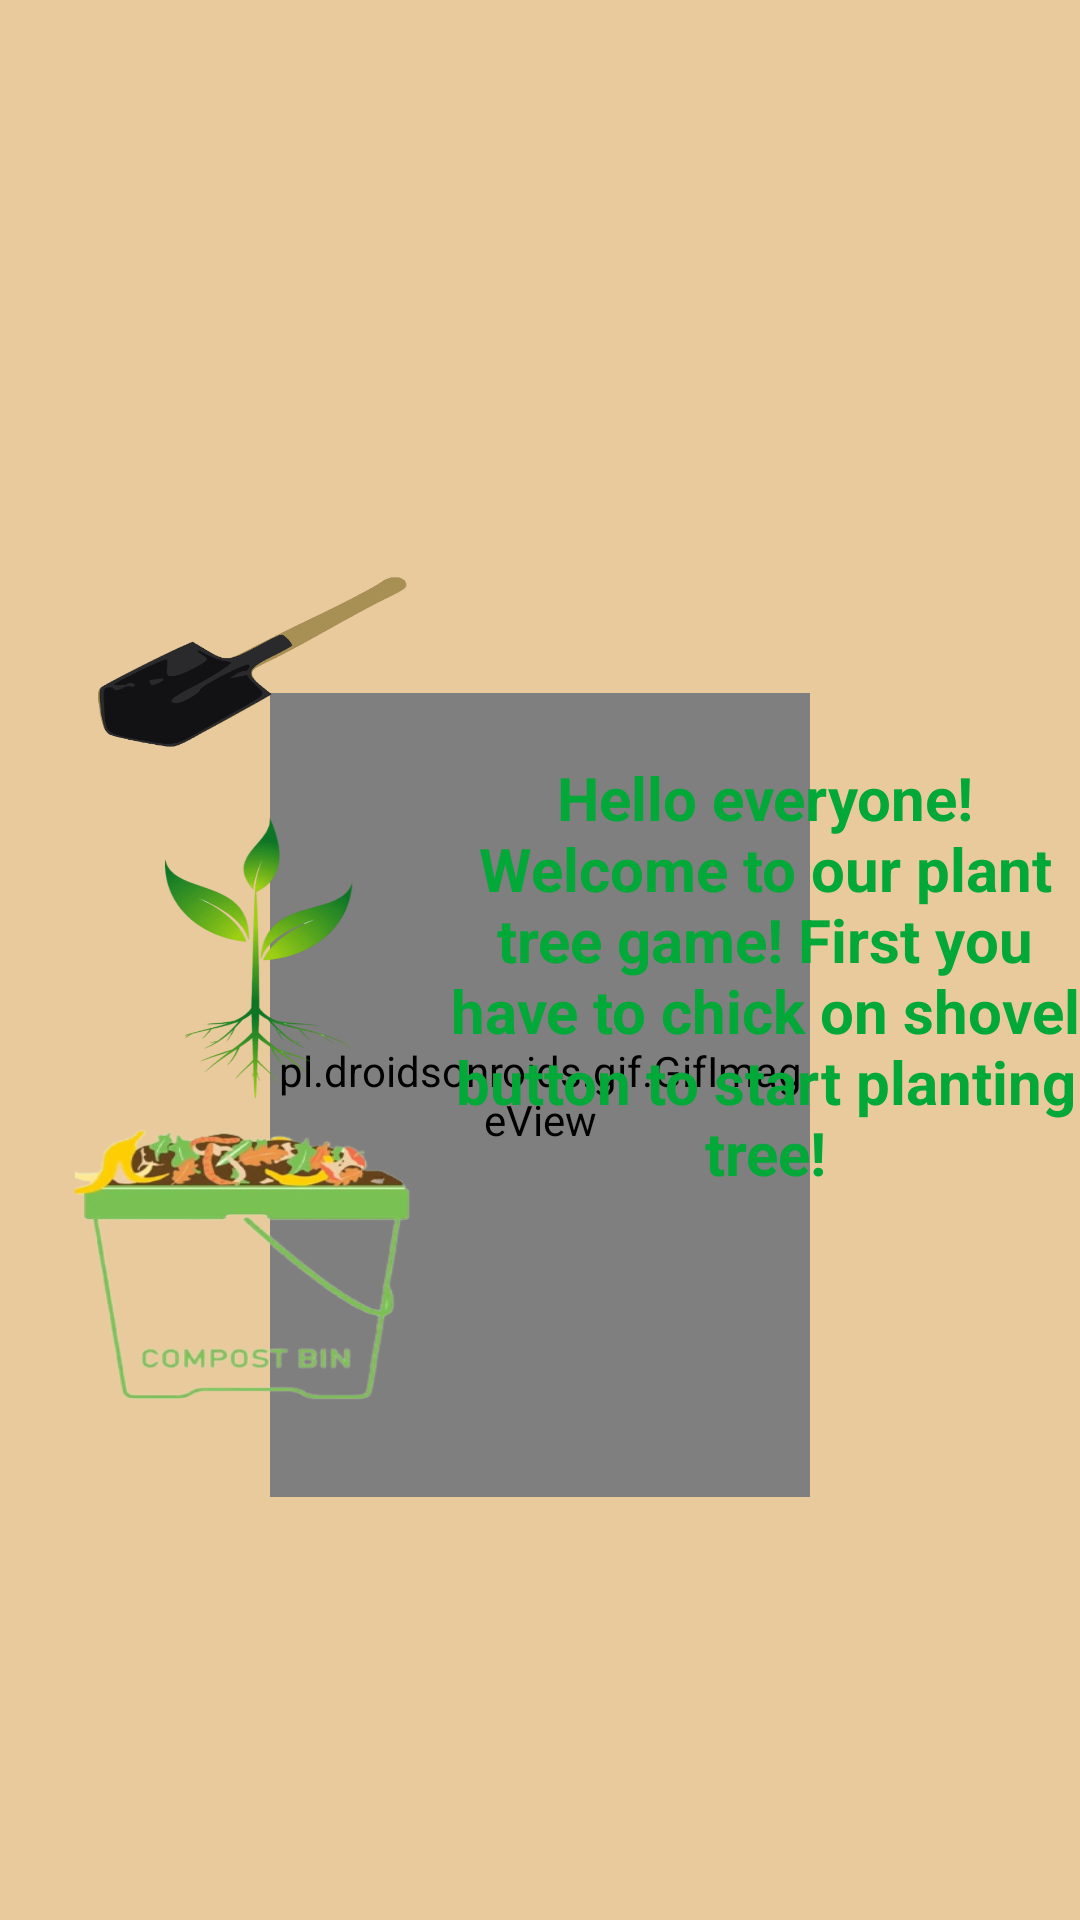

Here is an Android app screen rendered from its layout file. Give the layout XML and the strings, colors and styles it references.
<!-- AndroidManifest.xml: application theme Theme.AppCompat.Light.NoActionBar.FullScreen -->
<!-- res/layout/activity_game.xml -->
<?xml version="1.0" encoding="utf-8"?>
<RelativeLayout
    xmlns:android="http://schemas.android.com/apk/res/android"
    xmlns:app="http://schemas.android.com/apk/res-auto"
    xmlns:tools="http://schemas.android.com/tools"
    android:layout_width="match_parent"
    android:layout_height="match_parent"
    tools:context=".GameActivity"
    android:background="#65CF8211"
    android:orientation="vertical">


    <pl.droidsonroids.gif.GifImageView
        android:id="@+id/gifimageview"
        android:layout_width="371dp"
        android:layout_height="268dp"
        android:layout_alignParentBottom="true"
        android:layout_centerHorizontal="true"
        android:layout_marginLeft="180dp"
        android:layout_marginTop="10dp"
        android:layout_marginBottom="141dp"
        android:src="@drawable/growtree" />

    <TextView
        android:id="@+id/txtview1"
        android:layout_width="450dp"
        android:layout_height="150dp"
        android:layout_marginTop="250dp"
        android:gravity="center"
        android:layout_marginLeft="150dp"
        android:text="Hello everyone! Welcome to our plant tree game!
First you have to chick on shovel button to start planting tree!"
        android:textSize="20sp"
        android:textColor="@color/green"
        android:textStyle="bold"
        android:textColorHighlight="@color/black">

    </TextView>

    <LinearLayout
        android:layout_width="170dp"
        android:layout_height="match_parent"
        android:orientation="vertical"
        android:layout_marginTop="0dp"
        android:gravity="center">
        <Button
            android:id="@+id/btnshovel"
            android:layout_width="120dp"
            android:layout_height="100dp"
            android:background="@drawable/shovel"/>


        <Button
            android:id="@+id/btnplant"
            android:layout_width="120dp"
            android:layout_height="100dp"
            android:background="@drawable/plant" />

        <Button
            android:id="@+id/btncompost"
            android:layout_width="120dp"
            android:layout_height="100dp"
            android:background="@drawable/compostbg" />

    </LinearLayout>
    <LinearLayout
        android:layout_width="170dp"
        android:layout_height="match_parent"
        android:orientation="vertical"
        android:layout_marginTop="0dp"
        android:gravity="center"
        android:layout_marginLeft="550dp">

        <Button
            android:id="@+id/btnvideoview"
            android:layout_width="160dp"
            android:layout_height="50dp"
            android:background="@drawable/bg_green"
            android:text="How to look after tree"
            android:textAllCaps="false"
            android:textSize="15sp"
            android:textStyle="bold" />

        <Button
            android:id="@+id/btndirt"
            android:layout_width="120dp"
            android:layout_height="100dp"
            android:background="@drawable/dirtimage"/>

        <Button
            android:id="@+id/btnwater"
            android:layout_width="120dp"
            android:layout_height="100dp"
            android:background="@drawable/dropofwater" />

    </LinearLayout>







</RelativeLayout>
<!-- resources referenced by this layout -->
<resources>
  <color name="black">#FF000000</color>
  <color name="green">#02A838</color>
  <!-- drawable bg_green (drawable) -->
  <?xml version="1.0" encoding="utf-8"?>
  <shape xmlns:android="http://schemas.android.com/apk/res/android">
  
      <stroke android:color="@color/green"
          android:width="5dp"/>
  <corners android:radius= "5dp"/>
      <gradient android:startColor="@color/white"
          android:endColor="#F0F4C3"
          android:angle="360"/>
  
  </shape>
  <!-- drawable compostbg: png bitmap (drawable-v24, 55807 bytes) -->
  <!-- drawable dirtimage: png bitmap (drawable-v24, 60833 bytes) -->
  <!-- drawable dropofwater: png bitmap (drawable-v24, 42094 bytes) -->
  <!-- drawable plant: png bitmap (drawable-v24, 71013 bytes) -->
  <!-- drawable shovel: png bitmap (drawable-v24, 25985 bytes) -->
  <style name="Theme.AppCompat.Light.NoActionBar.FullScreen" parent="@style/Theme.AppCompat.Light.NoActionBar">
          <item name="android:windowNoTitle">true</item>
          <item name="android:windowActionBar">true</item>
          <item name="android:windowFullscreen">true</item>
          <item name="android:windowContentOverlay">@null</item>
      </style>
  <color name="white">#FFFFFFFF</color>
</resources>
